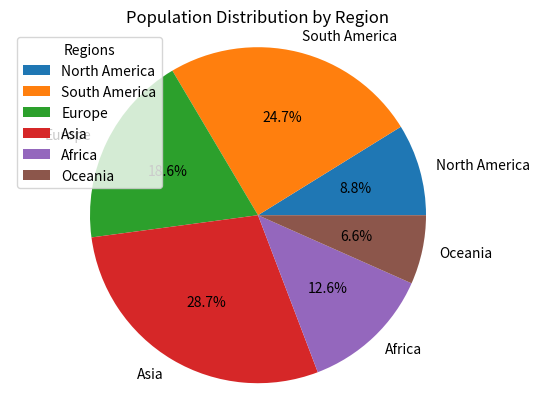

Generate this figure with matplotlib:
import matplotlib.pyplot as plt

regions = ['North America', 'South America', 'Europe', 'Asia', 'Africa', 'Oceania']
values = [1638,4584,3453,5324,2332,1234]

plt.pie(values, labels=regions, autopct='%1.1f%%', )
plt.title('Population Distribution by Region')
plt.axis('equal')  # Equal aspect ratio ensures that pie chart is a circle.
plt.legend(title='Regions', loc='upper left')
plt.show()
